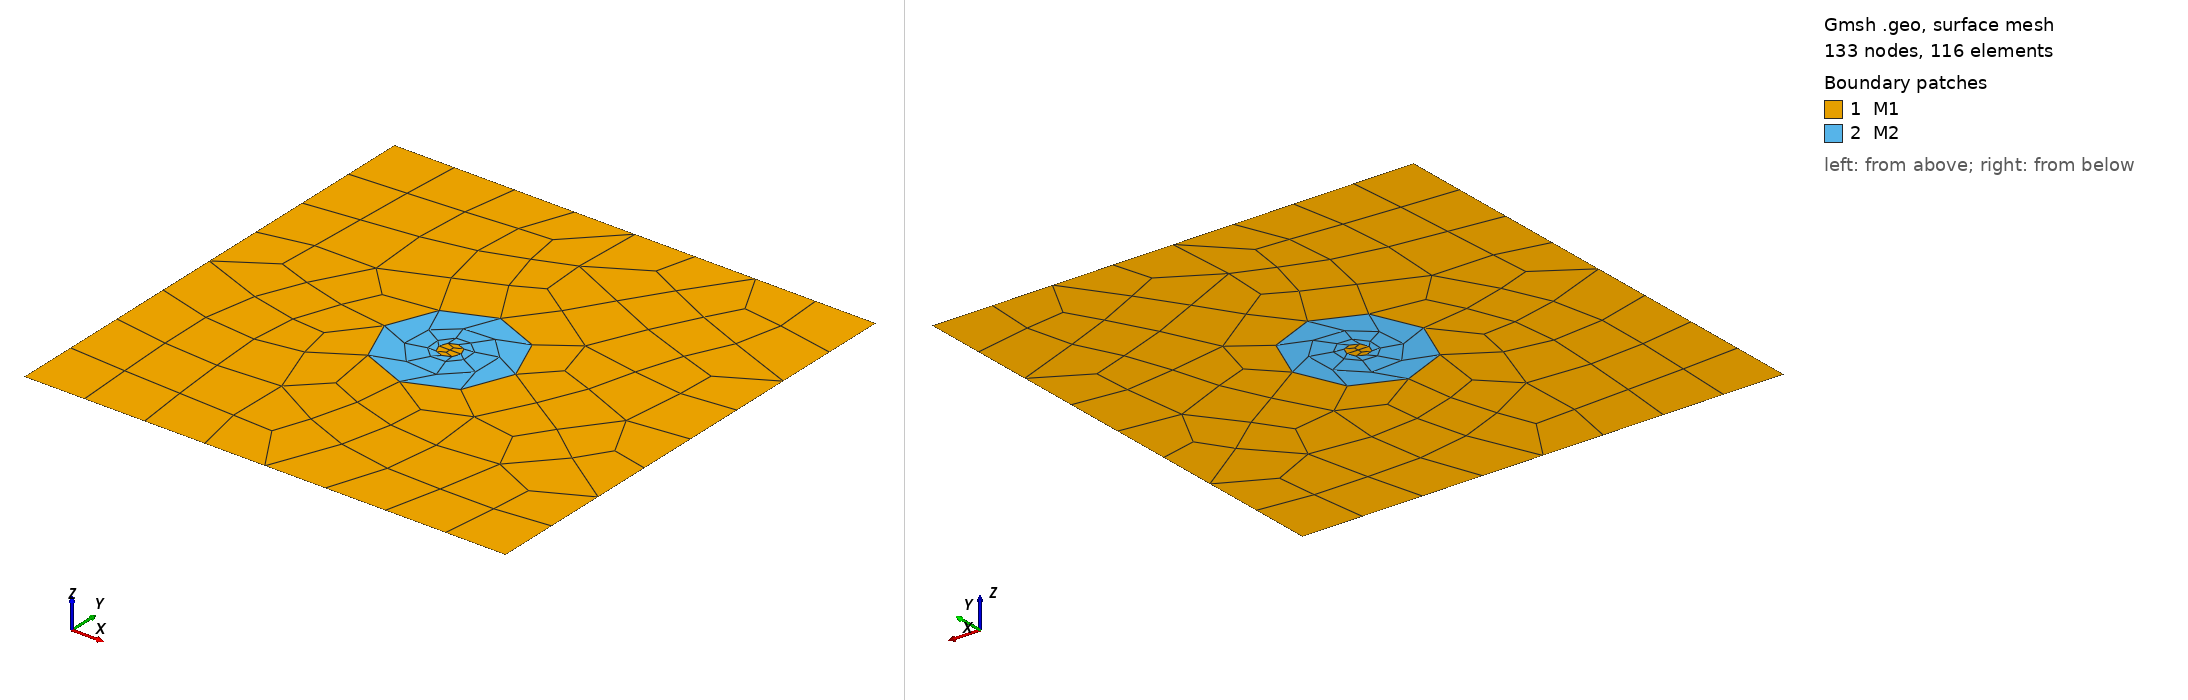

Gmsh geometry script, surface-meshed: 133 nodes, 116 surface elements. Boundary patches (legend numbers): 1 M1, 2 M2. Left view from above one corner, right view from below the opposite corner. Legend entries are the model's physical surfaces. The drawing asked Gmsh for element sizes between 1% and 20% of the model's largest extent; the script's own settings can give other sizes.

=== three.geo (drawn) ===

SetFactory("OpenCASCADE");

// Parámetros
pml = 0.05;    // grosor PML
R   = 0.15;    // radio tronco (Ø30cm)
cx  = 0.55;    // centro X (dominio total 1.10m → centro en 0.55m)
cz  = 0.55;    // centro Z
Rh   = 0.0255;    // radio del hueco (Ø10cm)

// Dominio total 1.10 x 1.10 m (incluye PML)
Rectangle(1) = {0, 0, 0, 1.10, 1.10};

// Tronco cilíndrico
Disk(2) = {cx, cz, 0, R, R};
// Hueco cilíndrico
Disk(3) = {cx,cz, 0, Rh, Rh};

// Fragmentación — comparte nodos en la interfaz aire-tronco
BooleanFragments{ Surface{1}; Delete; }{ Surface{2,3}; Delete; }

// Control de calidad
Mesh.CharacteristicLengthMax = 0.01;
Mesh.CharacteristicLengthMin = 0.01;
Mesh.CharacteristicLengthMin = 0.01;
Mesh.RecombineAll             = 1;
Mesh.RecombinationAlgorithm   = 1;  // Blossom (mejor para cuadriláteros)
Mesh.Algorithm                = 6;  // Frontal-Delaunay (mejor para círculos)

// Grupos físicos
// IMPORTANTE: tras BooleanFragments los números cambian.
// Abrir en Gmsh GUI y verificar antes de mallar.
// Típicamente tras fragmentar Rectangle+Disk:
//   Surface{2} = tronco (disco)
//   Surface{3} = aire exterior (rectángulo con el disco recortado)
Physical Surface("M1", 1) = {3,4};   // aire — VERIFICAR EN GUI
Physical Surface("M2", 2) = {5};   // madera — VERIFICAR EN GUI

// Bordes absorbentes (exterior del dominio con PML)
Physical Line("Bottom", 1) = {1};  // VERIFICAR EN GUI
Physical Line("Left",   2) = {2};
Physical Line("Right",  3) = {3};
Physical Line("Top",    4) = {4};
